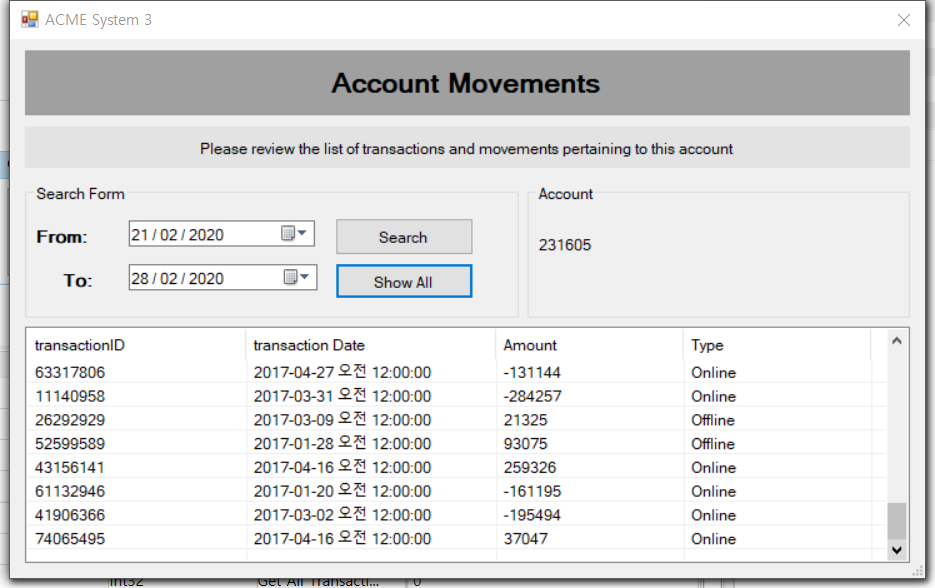
Task: 웹의 고객 정보 확인해서 마케팅팀에 전송
Workflow: Sequence

Step 1: Attach Window 'ClientAcc Acme syst' on 'ClientAccountMovemnets' (acme-system3.exe)

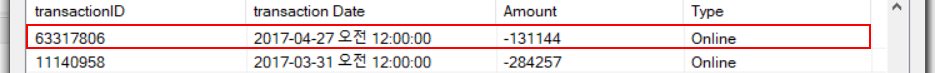
Step 2: get-text from the list item '[number redacted]'